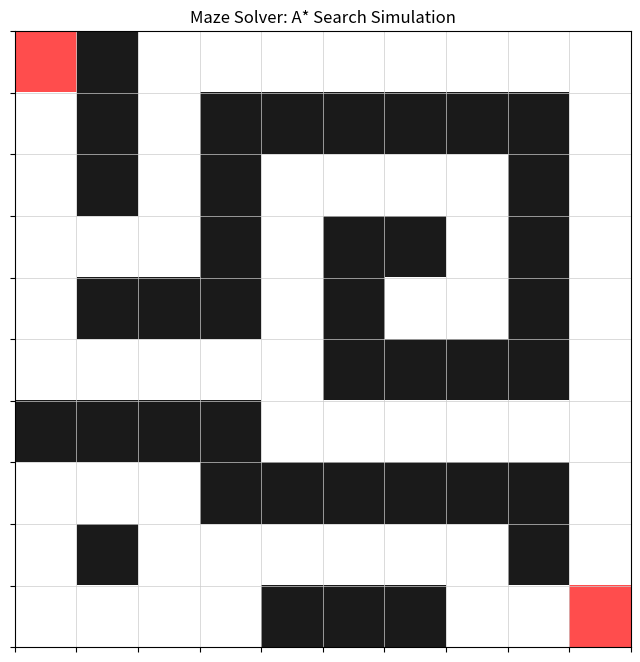

Recreate this plot in Python.
import heapq
import numpy as np
import matplotlib.pyplot as plt
import matplotlib.animation as animation

# --- MAZE CONFIGURATION ---
# 0 = Empty Path, 1 = Wall/Obstacle
MAZE = np.array([
    [0, 1, 0, 0, 0, 0, 0, 0, 0, 0],
    [0, 1, 0, 1, 1, 1, 1, 1, 1, 0],
    [0, 1, 0, 1, 0, 0, 0, 0, 1, 0],
    [0, 0, 0, 1, 0, 1, 1, 0, 1, 0],
    [0, 1, 1, 1, 0, 1, 0, 0, 1, 0],
    [0, 0, 0, 0, 0, 1, 1, 1, 1, 0],
    [1, 1, 1, 1, 0, 0, 0, 0, 0, 0],
    [0, 0, 0, 1, 1, 1, 1, 1, 1, 0],
    [0, 1, 0, 0, 0, 0, 0, 0, 1, 0],
    [0, 0, 0, 0, 1, 1, 1, 0, 0, 0]
])

START = (0, 0)
GOAL = (9, 9)

class AStarMazeSolver:
    def __init__(self, maze, start, goal):
        self.maze = maze
        self.rows, self.cols = maze.shape
        self.start = start
        self.goal = goal
        
        # Track steps for visualization history
        self.visited_history = []
        self.final_path = []

    def heuristic(self, a, b):
        """Manhattan distance heuristic function."""
        return abs(a[0] - b[0]) + abs(a[1] - b[1])

    def solve(self):
        """Executes the A* Search algorithm and logs history."""
        # priority queue elements: (f_score, g_score, current_node)
        open_set = []
        heapq.heappush(open_set, (0 + self.heuristic(self.start, self.goal), 0, self.start))
        
        came_from = {}
        g_score = {self.start: 0}
        closed_set = set()

        while open_set:
            _, current_g, current = heapq.heappop(open_set)

            if current in closed_set:
                continue
            
            closed_set.add(current)
            self.visited_history.append(current)

            # Check if goal is reached
            if current == self.goal:
                self.reconstruct_path(came_from, current)
                return True

            # Explore 4 cardinal neighbors (Up, Down, Left, Right)
            for dx, dy in [(-1, 0), (1, 0), (0, -1), (0, 1)]:
                neighbor = (current[0] + dx, current[1] + dy)

                # Validate boundaries and check for obstacles
                if 0 <= neighbor[0] < self.rows and 0 <= neighbor[1] < self.cols:
                    if self.maze[neighbor[0]][neighbor[1]] == 1:
                        continue
                    
                    tentative_g = current_g + 1
                    
                    if tentative_g < g_score.get(neighbor, float('inf')):
                        came_from[neighbor] = current
                        g_score[neighbor] = tentative_g
                        f_score = tentative_g + self.heuristic(neighbor, self.goal)
                        heapq.heappush(open_set, (f_score, tentative_g, neighbor))
                        
        return False

    def reconstruct_path(self, came_from, current):
        """Backtracks from the goal to the start to compile the path."""
        path = [current]
        while current in came_from:
            current = came_from[current]
            path.append(current)
        self.final_path = path[::-1]

    def visualize(self):
        """Creates an animated simulation of the search and path mapping."""
        # 0: Empty, 1: Wall, 2: Explored, 3: Final Path, 4: Start/Goal
        display_grid = np.copy(self.maze).astype(float)
        
        fig, ax = plt.subplots(figsize=(8, 8))
        ax.set_title("Maze Solver: A* Search Simulation")
        
        # Color mapping configuration
        # Walls = Black, Paths = White, Exploration = Light Blue, Final Path = Gold
        cmap = plt.cm.colors.ListedColormap(['#FFFFFF', '#1A1A1A', '#A0CED9', '#FFD700', '#FF4D4D'])
        bounds = [0, 0.9, 1.9, 2.9, 3.9, 5]
        norm = plt.cm.colors.BoundaryNorm(bounds, cmap.N)
        
        # Mark target reference bounds
        display_grid[self.start] = 4
        display_grid[self.goal] = 4
        
        img = ax.imshow(display_grid, cmap=cmap, norm=norm)
        
        # Total frames match search iterations plus path construction steps
        total_frames = len(self.visited_history) + len(self.final_path)

        def update(frame):
            if frame < len(self.visited_history):
                # Search Phase: color the node being explored
                node = self.visited_history[frame]
                if node != self.start and node != self.goal:
                    display_grid[node] = 2
            else:
                # Path Mapping Phase: trace out the final shortest path
                path_frame = frame - len(self.visited_history)
                node = self.final_path[path_frame]
                if node != self.start and node != self.goal:
                    display_grid[node] = 3
            
            img.set_array(display_grid)
            return [img]

        ani = animation.FuncAnimation(
            fig, update, frames=total_frames, interval=80, blit=True, repeat=False
        )
        plt.grid(True, which='both', color='#CCCCCC', linestyle='-', linewidth=0.5)
        ax.set_xticks(np.arange(-0.5, self.cols, 1), [])
        ax.set_yticks(np.arange(-0.5, self.rows, 1), [])
        plt.savefig("maze_output.png", dpi=300, bbox_inches="tight") 
        plt.show()

# --- RUN SOLVER ---
solver = AStarMazeSolver(MAZE, START, GOAL)
if solver.solve():
    print(f"Path Successfully Found! Length: {len(solver.final_path)} steps.")
    solver.visualize()
else:
    print("No valid path exists through this maze.")
